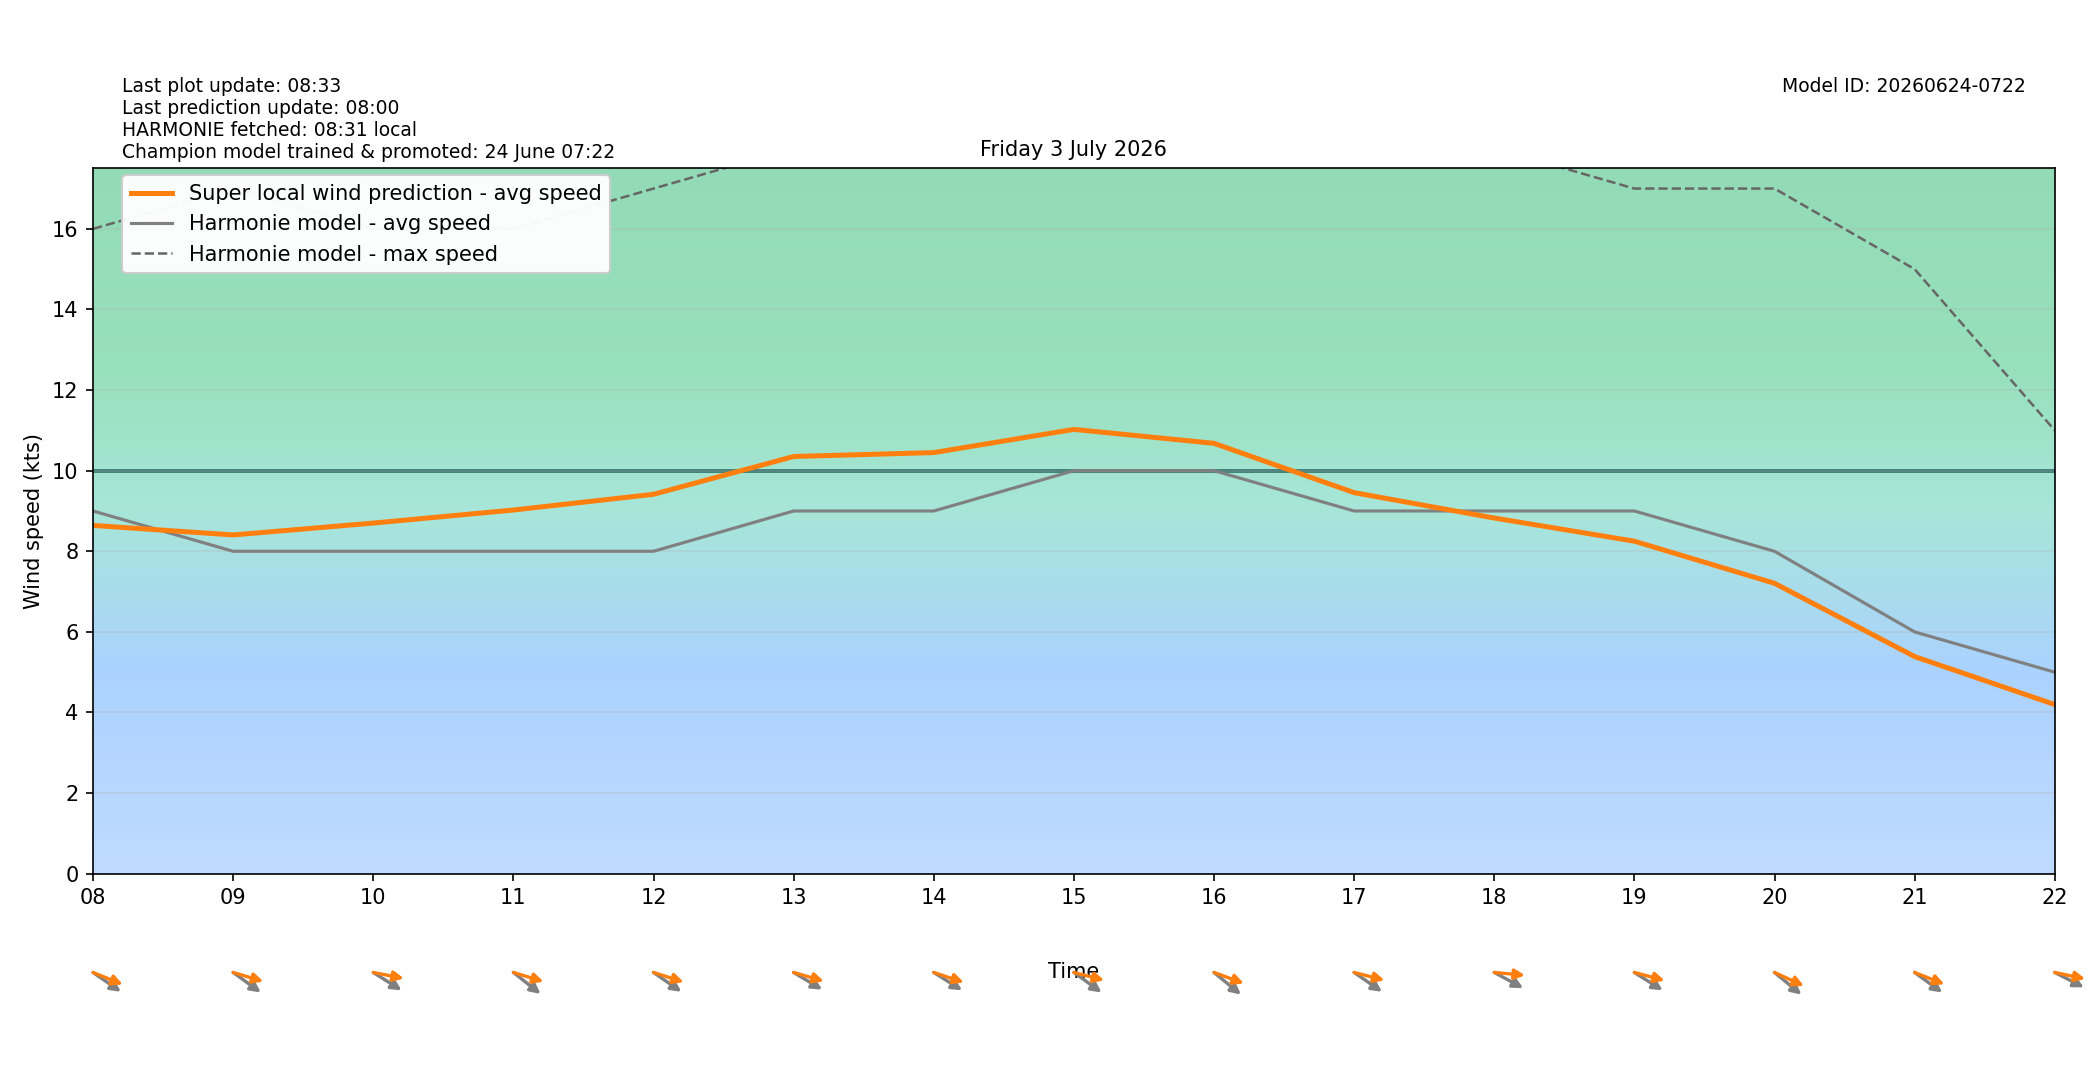

The file beside this chart, header and first rows:
target_time_utc, target_time_local, hour_utc, hour_local, forecast_wind_speed, forecast_wind_min, forecast_wind_max, lstm_pred_wind_speed, delta_speed_lstm_minus_forecast, forecast_wind_dir_deg, lstm_pred_wind_dir_deg, delta_dir_lstm_minus_forecast
2026-07-02T22:00:00Z, 2026-07-03T00:00:00+0200, 22, 00, 4.0, 4.0, 10.0, 3.287, -0.7127, 314.0, 317.1, 3.077
2026-07-02T23:00:00Z, 2026-07-03T01:00:00+0200, 23, 01, 5.0, 5.0, 7.0, 3.833, -1.167, 306.0, 303.4, -2.57
2026-07-03T00:00:00Z, 2026-07-03T02:00:00+0200, 00, 02, 6.0, 6.0, 8.0, 4.647, -1.353, 295.0, 293.2, -1.822
2026-07-03T01:00:00Z, 2026-07-03T03:00:00+0200, 01, 03, 7.0, 7.0, 10.0, 5.547, -1.453, 295.0, 291.7, -3.283
2026-07-03T02:00:00Z, 2026-07-03T04:00:00+0200, 02, 04, 7.0, 7.0, 12.0, 5.848, -1.152, 295.0, 289.6, -5.371
2026-07-03T03:00:00Z, 2026-07-03T05:00:00+0200, 03, 05, 7.0, 7.0, 12.0, 6.071, -0.9295, 294.0, 284.2, -9.772
2026-07-03T04:00:00Z, 2026-07-03T06:00:00+0200, 04, 06, 7.0, 7.0, 12.0, 6.33, -0.6703, 293.0, 282.5, -10.51
2026-07-03T05:00:00Z, 2026-07-03T07:00:00+0200, 05, 07, 9.0, 9.0, 16.0, 8.289, -0.7107, 300.0, 290.2, -9.757
2026-07-03T06:00:00Z, 2026-07-03T08:00:00+0200, 06, 08, 9.0, 9.0, 16.0, 8.642, -0.3576, 295.0, 285.2, -9.789
2026-07-03T07:00:00Z, 2026-07-03T09:00:00+0200, 07, 09, 8.0, 8.0, 17.0, 8.405, 0.4053, 296.0, 281.4, -14.63
2026-07-03T08:00:00Z, 2026-07-03T10:00:00+0200, 08, 10, 8.0, 8.0, 16.0, 8.7, 0.6997, 293.0, 277.5, -15.5
2026-07-03T09:00:00Z, 2026-07-03T11:00:00+0200, 09, 11, 8.0, 8.0, 16.0, 9.024, 1.024, 298.0, 281.6, -16.45
2026-07-03T10:00:00Z, 2026-07-03T12:00:00+0200, 10, 12, 8.0, 8.0, 17.0, 9.414, 1.414, 295.0, 282.1, -12.86
2026-07-03T11:00:00Z, 2026-07-03T13:00:00+0200, 11, 13, 9.0, 9.0, 18.0, 10.35, 1.352, 292.0, 281, -10.97
2026-07-03T12:00:00Z, 2026-07-03T14:00:00+0200, 12, 14, 9.0, 9.0, 19.0, 10.45, 1.449, 293.0, 282.5, -10.47
2026-07-03T13:00:00Z, 2026-07-03T15:00:00+0200, 13, 15, 10.0, 10.0, 20.0, 11.02, 1.025, 296.0, 279.8, -16.16
2026-07-03T14:00:00Z, 2026-07-03T16:00:00+0200, 14, 16, 10.0, 10.0, 20.0, 10.68, 0.6787, 299.0, 283.8, -15.17
2026-07-03T15:00:00Z, 2026-07-03T17:00:00+0200, 15, 17, 9.0, 9.0, 19.0, 9.455, 0.4554, 295.0, 279.8, -15.18
2026-07-03T16:00:00Z, 2026-07-03T18:00:00+0200, 16, 18, 9.0, 9.0, 18.0, 8.825, -0.1749, 290.0, 273.5, -16.48
2026-07-03T17:00:00Z, 2026-07-03T19:00:00+0200, 17, 19, 9.0, 9.0, 17.0, 8.25, -0.7499, 293.0, 280.2, -12.84
2026-07-03T18:00:00Z, 2026-07-03T20:00:00+0200, 18, 20, 8.0, 8.0, 17.0, 7.206, -0.7937, 299.0, 287.2, -11.85
2026-07-03T19:00:00Z, 2026-07-03T21:00:00+0200, 19, 21, 6.0, 6.0, 15.0, 5.388, -0.6118, 296.0, 284.9, -11.1
2026-07-03T20:00:00Z, 2026-07-03T22:00:00+0200, 20, 22, 5.0, 5.0, 11.0, 4.198, -0.8025, 289.0, 278.1, -10.93
2026-07-03T21:00:00Z, 2026-07-03T23:00:00+0200, 21, 23, 4.0, 4.0, 9.0, 3.245, -0.7552, 270.0, 259.4, -10.61
